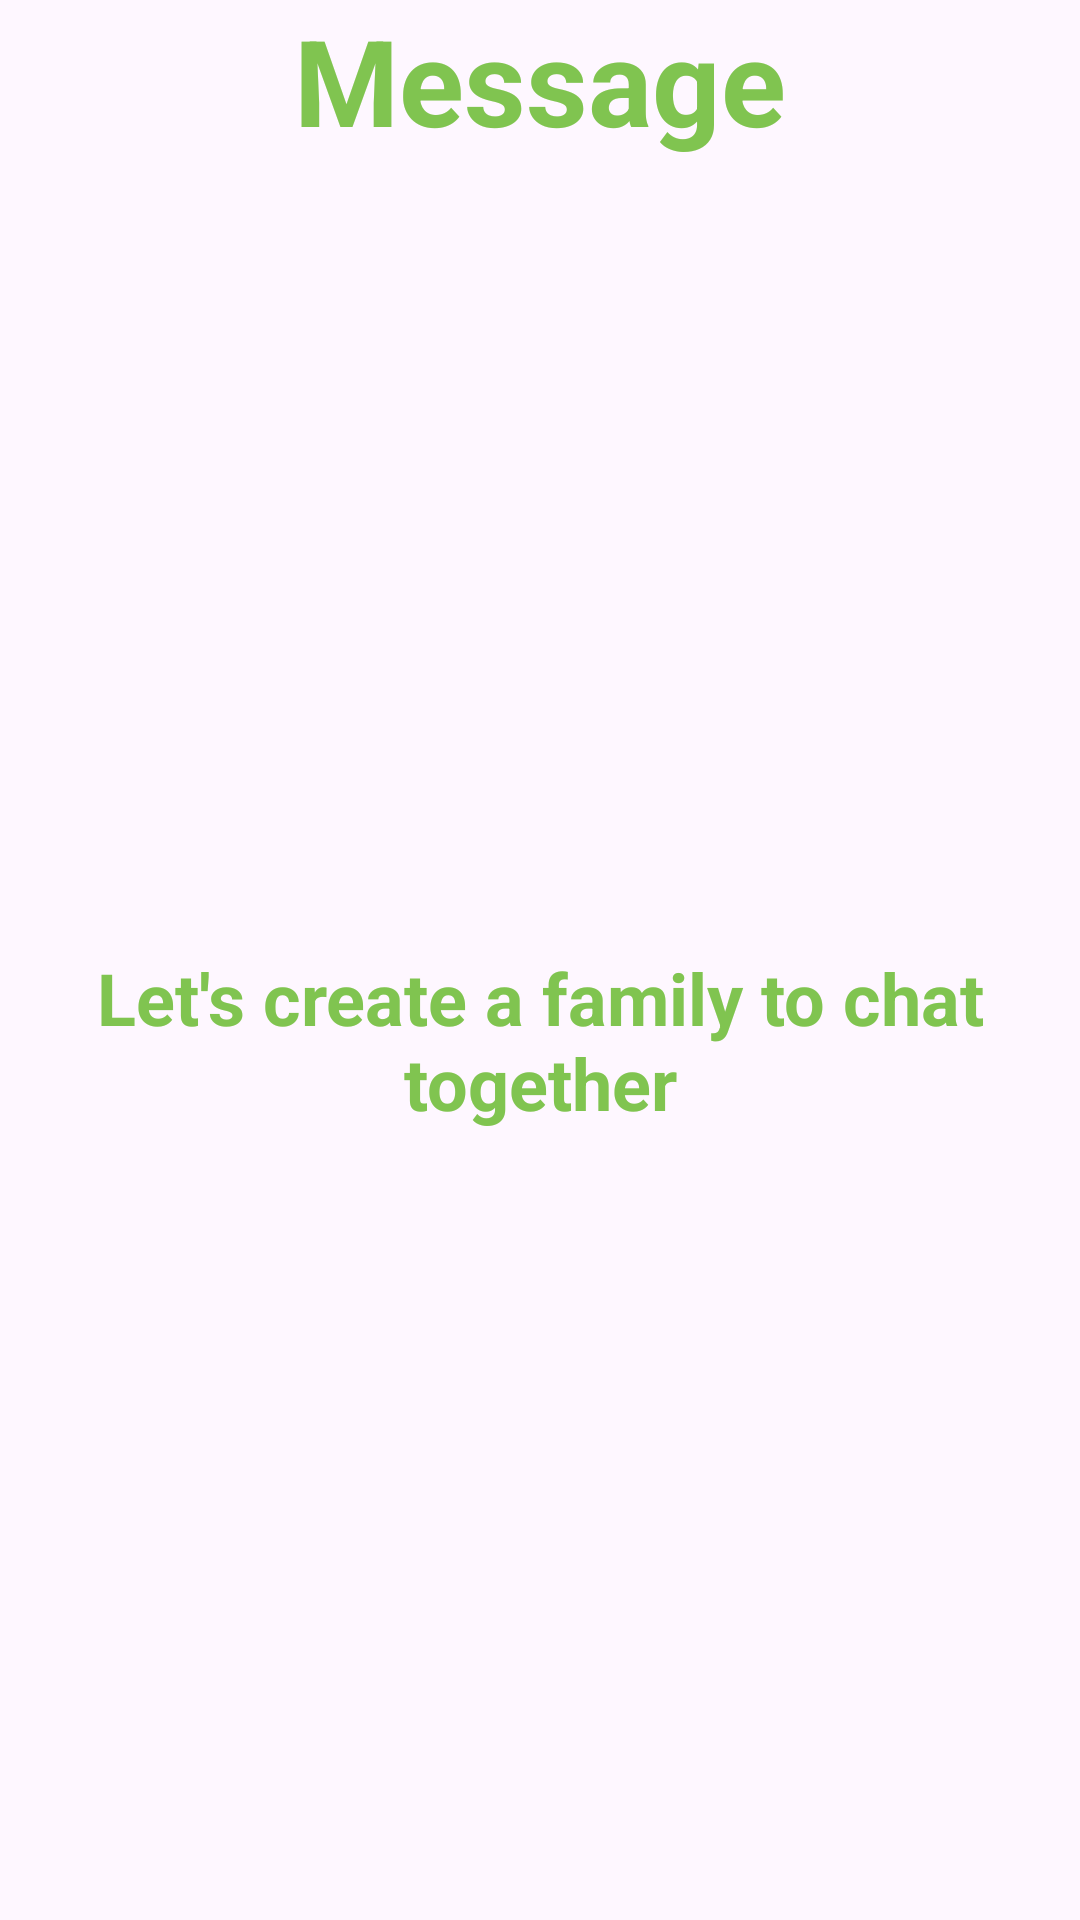

Layout XML and referenced resources for this Android screen:
<!-- AndroidManifest.xml: application theme Theme.FamilyChat -->
<!-- res/layout/fragment_message.xml -->
<?xml version="1.0" encoding="utf-8"?>
<LinearLayout xmlns:android="http://schemas.android.com/apk/res/android"
    xmlns:tools="http://schemas.android.com/tools"
    android:layout_width="match_parent"
    android:layout_height="match_parent"
    tools:context=".fragment.MessageFragment"
    android:orientation="vertical">

    <TextView
        android:textSize="40dp"
        android:textAlignment="center"
        android:textStyle="bold"
        android:textColor="@color/start"
        android:layout_width="match_parent"
        android:layout_height="wrap_content"
        android:text="Message" />
    <TextView
        android:id="@+id/tvMessage"
        android:textStyle="bold"
        android:textSize="24dp"
        android:textColor="@color/start"
        android:text="Let's create a family to chat together"
        android:layout_gravity="center"
        android:gravity="center"
        android:layout_width="match_parent"
        android:layout_height="match_parent"/>
    <androidx.recyclerview.widget.RecyclerView
        android:id="@+id/listMessage"
        android:layout_width="match_parent"
        android:layout_height="match_parent"/>

</LinearLayout>
<!-- resources referenced by this layout -->
<resources>
  <color name="start">#80c450</color>
  <style name="Theme.FamilyChat" parent="Base.Theme.FamilyChat" />
  <style name="Base.Theme.FamilyChat" parent="Theme.Material3.DayNight.NoActionBar">
          
          
      </style>
</resources>
